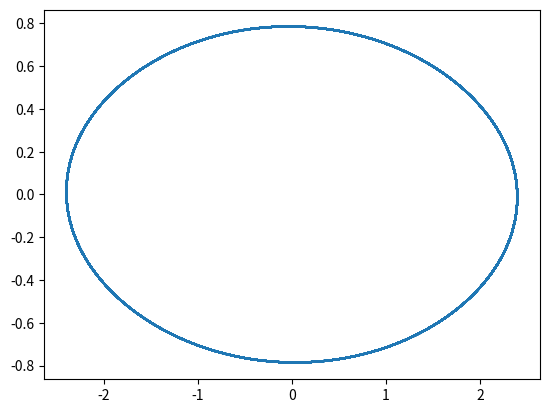

The script that saved this image:

import numpy as np
import matplotlib.pyplot as plt

def semiExplicitEuler(dthetadt,dPthetadt, F0, dt, tf):

    t = np.arange(0, tf + dt, dt) # Numerical grid
    theta = np.zeros(len(t))
    Ptheta = np.zeros(len(t))
    theta[0] = F0[0]
    Ptheta[0] = F0[1]
    for i in range(1,len(t)):
        theta[i] = theta[i-1] + dt*dthetadt(t[i-1],Ptheta[i-1])
        Ptheta[i] = Ptheta[i-1] + dt*dPthetadt(t[i-1],theta[i])

    return Ptheta, theta, t

def ImplicitEuler(F, F0, dt, tf):

    t = np.arange(0, tf + dt, dt) # Numerical grid
    S = np.zeros(len(t))
    S[0] = F0

    for i in range(1,len(t)):
        S[i] = S[i-1] + dt*F(S[i],t[i])

    return t, S
    
# Define parameters
f = lambda t, s: s+ np.exp(-t) # ODE
dt = 0.01 # Step size
t = 1
s0 = -1 # Initial Condition


def hamiltonian():
    omega = 9.80665 # Frequency m/s^2

    # Hamiltonian equations
    dthetadt = lambda t, Ptheta: Ptheta
    dPhetadt = lambda t, theta: -np.sin(theta)*omega 
    return dthetadt, dPhetadt

F0 = np.array([np.pi/4, 0]) # Initial conditions
dt = 0.01 # Step size
t = 100 # Final time

dthetadt,dPhetadt = hamiltonian()
Ptheta, theta, t = semiExplicitEuler(dthetadt, dPhetadt, F0, dt, t)

# t, sol = ExplicitEuler(f, s0, dt, t)

# print()
plt.plot(Ptheta, theta)
plt.show()


# def ImplicitEuler():